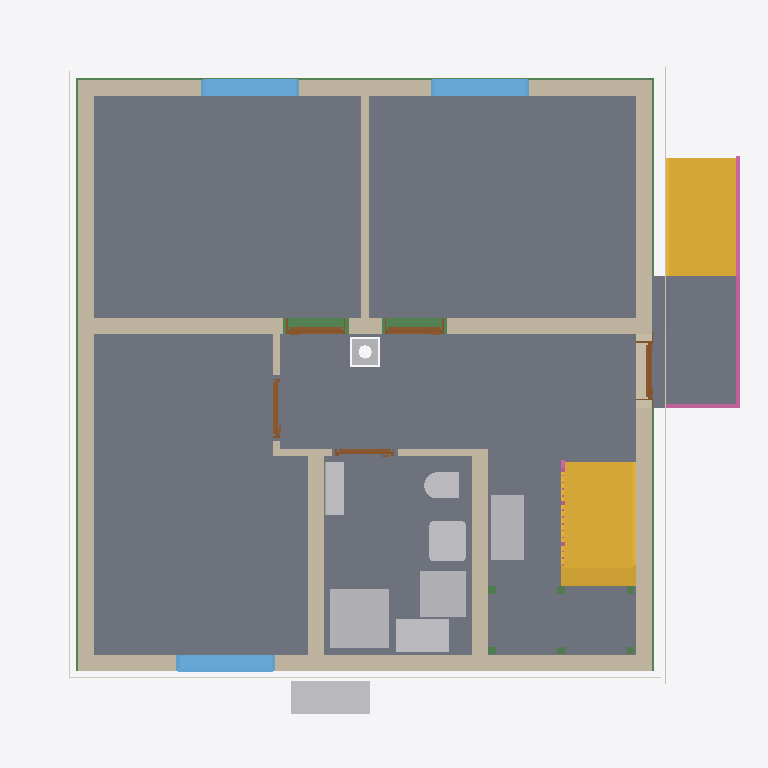
Plan cut of the same IFC building model at storey 'Rainwater drainage' (level 0.00 m, cut at 1.40 m), seen from above with north up, elements coloured by IFC class: 11 walls (beige), 11 beams (green), 9 slabs (grey), 9 other elements (light grey), 5 doors (brown), 3 windows (light blue), 3 coverings (cream), 2 stairs (yellow), 2 railings (pink). Cut surfaces are drawn darker.
Extent 10.8 m × 10.0 m × 13.0 m (x, y, z). Storeys (16): Foundation at -3.23 m; Basement at -2.58 m; Basement ceiling at -0.21 m; Ground floor at 0.00 m; Facades at 0.00 m; Rainwater drainage at 0.00 m; Ceiling at 2.77 m; Upper floor at 2.98 m; Roof - Thermal insulation under rafters at 2.98 m; Roof - Vapour barrier at 2.98 m; Roof - Gypsum plasterboard at 2.98 m; Roof - MDF at 2.98 m; Roof - Roofing underlay at 2.98 m; Roof - Counter-battens at 2.98 m; Roof - Tile battens at 2.98 m; Roof - Roof tiles at 2.98 m. Elements (328): 149 IfcBeam, 54 IfcSlab, 30 IfcWall, 22 IfcBuildingElementProxy, 16 IfcFurniture, 10 IfcDoor, 9 IfcFooting, 8 IfcCovering, 7 IfcWindow, 5 IfcRailing, 5 IfcSanitaryTerminal, 5 IfcUnitaryEquipment.

HEADER;
FILE_DESCRIPTION(('ViewDefinition[DesignTransferView]'),'2;1');
FILE_NAME('/dev/null','2026-11-17T14:18:35+01:00',(''),(''),'IfcOpenShell 0.8.5','IfcOpenShell 0.8.5','Nobody');
FILE_SCHEMA(('IFC4'));
ENDSEC;
DATA;
#1=IFCPROJECT('0NybrSMyT1tBrplYcuvP2b',$,'House 2',$,$,$,$,(#10,#15),#5);
#19=IFCSITE('1vzVWhyeP9C8bsPh2QFIUl',$,'Site',$,$,#27,$,$,$,$,$,$,$,$);
#20=IFCBUILDING('1HifClM3jAzB0d364PwlZ6',$,'House 2',$,$,#32,$,$,$,$,$,$);
#33=IFCBUILDINGSTOREY('1CsHv4ibz7ZvxfnxMMbiKs',$,'Foundation',$,$,#39,$,$,$,-3.23);
#40=IFCBUILDINGSTOREY('26mLXuzu57WeTypN854$hP',$,'Basement',$,$,#45,$,$,$,-2.58);
#46=IFCBUILDINGSTOREY('0__XrEIKnCneG4tPMLv7Pt',$,'Basement ceiling',$,$,#51,$,$,$,-0.21);
#52=IFCBUILDINGSTOREY('0sxLizdXT1xxNknEBm6izi',$,'Ground floor',$,$,#57,$,$,$,0.0);
#58=IFCBUILDINGSTOREY('0YY9lz0I9EjRu_ARQRYc7i',$,'Ceiling',$,$,#63,$,$,$,2.77);
#64=IFCBUILDINGSTOREY('1wtSN6fvXFbxZBPZC5dmuj',$,'Upper floor',$,$,#69,$,$,$,2.98);
#26745=IFCBUILDINGSTOREY('1gTheYm0P8KO5ZUN5IMX3f',$,'Roof - Thermal insulation under rafters','Visibility container for Thermal insulation under rafters','ROOF_LAYER',#26750,$,$,$,2.98);
#26751=IFCBUILDINGSTOREY('3NbKxoB_b8_P5Rwd9yDa$R',$,'Roof - Vapour barrier','Visibility container for Vapour barrier','ROOF_LAYER',#26756,$,$,$,2.98);
#26757=IFCBUILDINGSTOREY('3Y_x2tDTn5VB49v6odxFBS',$,'Roof - Gypsum plasterboard','Visibility container for Gypsum plasterboard','ROOF_LAYER',#26762,$,$,$,2.98);
#26763=IFCBUILDINGSTOREY('26K$yA0onA$9x4CF7UqjnN',$,'Roof - MDF','Visibility container for MDF','ROOF_LAYER',#26768,$,$,$,2.98);
#26769=IFCBUILDINGSTOREY('2g5l1L0591788WGrYUjsM1',$,'Roof - Roofing underlay','Visibility container for Roofing underlay','ROOF_LAYER',#26774,$,$,$,2.98);
#26775=IFCBUILDINGSTOREY('0TDYKCSwn0fuyeGgetRlzz',$,'Roof - Counter-battens','Visibility container for Counter-battens','ROOF_LAYER',#26780,$,$,$,2.98);
#26781=IFCBUILDINGSTOREY('2TREZSvY92vwQhgJpMbFsb',$,'Roof - Tile battens','Visibility container for Tile battens','ROOF_LAYER',#26786,$,$,$,2.98);
#26787=IFCBUILDINGSTOREY('2gUC8lKRfBbwId90FCBOVN',$,'Roof - Roof tiles','Visibility container for Roof tiles','ROOF_LAYER',#26792,$,$,$,2.98);
#35814=IFCBUILDINGSTOREY('2Zv0ZEB4f2QuyE8Fa5mleL',$,'Facades','Visibility container for grey/white facades and timber roof-edge boards','FACADE_LAYER',#35819,$,$,$,0.0);
#35971=IFCBUILDINGSTOREY('0wNjZx$9D0gO$u1p4BHJ$S',$,'Rainwater drainage','Roof gutters without downpipes',$,#35976,$,$,$,0.0);
#3158=IFCSLAB('12EgyHM6LEWAIE1M0iYLTS',$,'Pokoj 3',$,$,#3163,#3170,$,$);
#3082=IFCSLAB('10k0C_2Y527w1l83863HCh',$,'Pokoj 1',$,$,#3087,#3094,$,$);
#3125=IFCSLAB('3bvDT$ly9428rHYK9v3bRw',$,'Pokoj 2',$,$,#3130,#3137,$,$);
#21787=IFCSLAB('3b5SIjY2f9zQTHbzNppSc6',$,'Chodba',$,$,#21792,#21799,$,$);
#3191=IFCSLAB('1dW8ph2rXCOOqSZAFXoVcL',$,'Koupelna',$,$,#3196,#3203,$,$);
#21866=IFCSLAB('1oFndGeF1F$PKK4iuat_jv',$,'Timber board over basement stair opening',$,$,#21871,#21878,$,.FLOOR.);
#6086=IFCSLAB('0LAh5fE$j7dgnuX$JoPuKK',$,'Entrance landing',$,$,#6091,#6098,$,.LANDING.);
#4689=IFCSTAIR('2lcQo5g$v79gnQdMXbeXr$',$,'Lower stair flight',$,$,#4696,$,$,.STRAIGHT_RUN_STAIR.);
#185=IFCWALL('2fz2uhn59C6A7eIHlnAd3J',$,'Wall 4',$,$,#194,#205,$,$);
#135=IFCWALL('3bGI7EMDH9L8MY23OaZF9s',$,'Wall 2',$,$,#144,#155,$,$);
#6012=IFCSTAIR('0fPxd4_v9Anhl7HHaV7VoP',$,'Entrance stair',$,$,#6019,$,$,.STRAIGHT_RUN_STAIR.);
#108=IFCWALL('3319paVa14BuGAXwfon1kX',$,'Wall 1',$,$,#119,#130,$,$);
#210=IFCWALL('1Rm29r4l9CL8SCslsJyREv',$,'Wall 5',$,$,#220,#231,$,$);
#160=IFCWALL('3JxRraGPbFsQbt9ueM423E',$,'Wall 3',$,$,#169,#180,$,$);
#4263=IFCSANITARYTERMINAL('1sb7gbnJX69uaNk1Q8iOKL',$,'Sprcha',$,$,#4284,#4272,$,$);
#262=IFCWALL('0dv$jZ7PH0QB90GWbtTo2r',$,'Hallway - Pokoj 3 lower wall',$,$,#271,#282,$,$);
#338=IFCWALL('1D14tFSdT6MPAOBuDxdK6q',$,'Stairway - hallway and bathroom wall',$,$,#347,#358,$,$);
#2473=IFCFURNITURE('0FvfuyKFn3KATUA0NKCGab',$,'Tepelné?Čerpadlo',$,'Tepelné?Čerpadlo',#2478,#2485,$,.USERDEFINED.);
#23931=IFCFURNITURE('3R3APQWgX41xWasmUZ_Hkw',$,'Rekuperace',$,'Rekuperace',#23936,#23943,$,.USERDEFINED.);
#4303=IFCFURNITURE('2_uvtXElj2ZQ5eReuxfMfV',$,'Zásobník?TUV',$,'Zásobník?TUV',#4308,#4315,$,.USERDEFINED.);
#236=IFCWALL('2WX1p5UgrEefIYwhv9L15b',$,'Wall 6',$,$,#246,#257,$,$);
#4338=IFCFURNITURE('0fIZMTI559cBRT9kPVzYti',$,'Hydro-?box',$,'Hydro-?box',#4343,#4350,$,.USERDEFINED.);
#3437=IFCWINDOW('3NPwit4pn2CvjPPqjbbMGn',$,'Pokoj 3 window',$,$,#3514,#3438,$,1.375,1.5,.WINDOW.,.SINGLE_PANEL.,$);
#3341=IFCWINDOW('3go4dD5EX8yv6snpVx7yRa',$,'Pokoj 2 window',$,$,#3418,#3342,$,1.375,1.5,.WINDOW.,.SINGLE_PANEL.,$);
#3245=IFCWINDOW('3MEIer_z11o9HNGwUiWGsD',$,'Pokoj 1 window',$,$,#3322,#3246,$,1.375,1.5,.WINDOW.,.SINGLE_PANEL.,$);
#4201=IFCSANITARYTERMINAL('3J$khoF9H0gPCCVHBEEpb9',$,'Umyvadlo',$,$,#4222,#4210,$,$);
#6100=IFCRAILING('2uPFIY5BP26BEixP86ypQT',$,'Entrance stair and landing railing',$,$,#6105,#6541,$,.GUARDRAIL.);
#32181=IFCBEAM('0_JyMxVAT7vxgzSwl2RjjA',$,'Ring beam 5',$,'Ring beam',#32186,#32195,$,.BEAM.);
#32051=IFCBEAM('1KTtKLkRbEoBPj3gq0JO1x',$,'Ring beam 4',$,'Ring beam',#32056,#32065,$,.BEAM.);
#4373=IFCUNITARYEQUIPMENT('0gZXCjN6D7Y9WZyo1vuWQM',$,'Fan coil 0.05 console',$,'FLOOR_MOUNTED_FAN_COIL',#4378,#4551,$,.USERDEFINED.);
#31921=IFCBEAM('01eZw8FlX5JA6k3QAiNS1c',$,'Ring beam 3',$,'Ring beam',#31926,#31935,$,.BEAM.);
#31791=IFCBEAM('1YzzEk4Bz2tgDw3ExUMfeN',$,'Ring beam 2',$,'Ring beam',#31796,#31805,$,.BEAM.);
#4131=IFCSANITARYTERMINAL('37npuML8LFlvc_GKX0MMWR',$,'WC',$,$,#4152,#4140,$,$);
#35209=IFCCOVERING('0FB4hkkFjCyOXqh5SpNT6k',$,'West facade - white',$,'FACADE_CLADDING',#35835,#35242,$,.CLADDING.);
#35084=IFCCOVERING('0ERu4pJgb3leYMy0rWKEZQ',$,'East facade - grey perimeter',$,'FACADE_CLADDING',#35825,#35100,$,.CLADDING.);
#34737=IFCCOVERING('1_9jO_TofCi8mv2rUDiKxR',$,'Street facade - grey perimeter',$,'FACADE_CLADDING',#35945,#34753,$,.CLADDING.);
#363=IFCWALL('3ytr_gEMf6R9SDOXmL5KrR',$,'Hallway - bathroom SDK wall',$,$,#372,#383,$,$);
#31388=IFCCHIMNEY('3_3tnVOe52cgDdRldl72Fz',$,'Main chimney',$,$,#31393,#31408,$,.NOTDEFINED.);
#792=IFCDOOR('0$$OxzDPP3ggPsYUyLZxNW',$,'Pokoj 2 door',$,$,#912,#803,$,2.2849999999999997,0.9,.DOOR.,.SINGLE_SWING_LEFT.,$);
#635=IFCDOOR('1ZvVjPvFb9KO7DUqgK9P$n',$,'Pokoj 1 door',$,$,#755,#646,$,2.2849999999999997,0.9,.DOOR.,.SINGLE_SWING_RIGHT.,$);
#478=IFCDOOR('3Xa0eBgkT3NwwYA7x9nijr',$,'Entrance door',$,$,#598,#489,$,2.135,0.9,.DOOR.,.SINGLE_SWING_RIGHT.,$);
#313=IFCWALL('0vYiBi5O13QQWdp_sC4sU5',$,'Hallway - Pokoj 3 upper wall',$,$,#322,#333,$,$);
#949=IFCDOOR('3mt6BQ5yX809ut8CKa_AvG',$,'Pokoj 3 door',$,$,#1069,#960,$,2.2849999999999997,0.9,.DOOR.,.SINGLE_SWING_RIGHT.,$);
#1106=IFCDOOR('08SasqX9P6TvUlcqpqtx6c',$,'Koupelna door',$,$,#1226,#1117,$,2.2849999999999997,0.9,.DOOR.,.SINGLE_SWING_LEFT.,$);
#287=IFCWALL('2jQU9zINX3BuYmcAsZxR2d',$,'Hallway - Pokoj 3 wall return',$,$,#297,#308,$,$);
#19498=IFCSLAB('320eK5eeb95OYTdYDdrk2L',$,'Basement ceiling - S.04',$,$,#19503,#19507,$,.FLOOR.);
#17580=IFCSLAB('1tTUHGkqrBOP1Wd4qMadNB',$,'Basement ceiling - S.03',$,$,#17585,#17589,$,.FLOOR.);
#5307=IFCRAILING('3gfluNpRLFSQgBiIr2Dctj',$,'Lower stair flight railing',$,$,#5312,#5498,$,.GUARDRAIL.);
#31660=IFCBEAM('3YRuNpS5v1XwF4CjLB4Trd',$,'Ring beam 1',$,'Ring beam',#31665,#31674,$,.BEAM.);
#4842=IFCBEAM('2dN1JCk3f80wAPCX4csmTU',$,'Middle stair landing support post 2.1',$,'Middle stair landing support post 2.1',#4847,#4856,$,.USERDEFINED.);
#4861=IFCBEAM('1ru2k1vjb7oAtjH8pm$0P_',$,'Middle stair landing support post 2.2',$,'Middle stair landing support post 2.2',#4866,#4875,$,.USERDEFINED.);
#4785=IFCBEAM('2NuPgnODTCOwKxtjwv9bzd',$,'Middle stair landing support post 1.1',$,'Middle stair landing support post 1.1',#4790,#4799,$,.USERDEFINED.);
#4804=IFCBEAM('0iJDXXw3LCmOLGsUMd$tZY',$,'Middle stair landing support post 1.2',$,'Middle stair landing support post 1.2',#4809,#4818,$,.USERDEFINED.);
#4880=IFCBEAM('0aKKIUQwr9$PovTbXL9RlX',$,'Middle stair landing support post 2.3',$,'Middle stair landing support post 2.3',#4885,#4894,$,.USERDEFINED.);
#4823=IFCBEAM('1uoHs9boz69gMmedhwwYB2',$,'Middle stair landing support post 1.3',$,'Middle stair landing support post 1.3',#4828,#4837,$,.USERDEFINED.);
ENDSEC;
